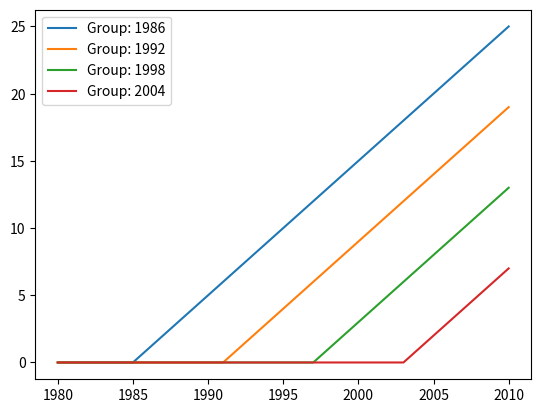

Python code for this plot: (Note: this script raises an exception after producing the figure.)
import random
import numpy as np
import pandas as pd
import matplotlib.pyplot as plt

# Static Parameters:
def setStaticParameters():

    nObservations = 1000
    nStates = 50
    interventionYearList = [1986, 1992, 1998, 2004]
    nGroups = len(interventionYearList)
    yearList = list(range(1980, 2011))
    delta = 0

    return nObservations, nStates, interventionYearList, nGroups, yearList, delta

# Random Allocation
def randomAllocation():

    #Random assignment to state:
    stateAllocation = list(np.random.randint(nStates, size=nObservations))

    #Random assignment of each state to treatment group:
    groupAllocation_i = np.random.randint(nGroups, size=nStates)

    #Look up state and assign treatment:
    groupAllocation = list(np.array(interventionYearList)[list(np.array(groupAllocation_i)[stateAllocation])])

    return stateAllocation, groupAllocation

# Set Parameters:
def setParameters(yearList,stateAllocation):

    #Time Fixed Effects:
    epsilonTimeFixedEffect = np.random.normal(0,1, len(yearList))
    #Individual fixed Effect:
    alpha_i_list = [np.random.normal(ss/5,1) for ss in stateAllocation]

    return epsilonTimeFixedEffect, alpha_i_list


# Generate Fake Data
def generateFakeData(nObservations, nStates, interventionYearList, nGroups, yearList, delta, groupAllocation, stateAllocation, epsilonTimeFixedEffect, alpha_i_list, seed = 84949):

    #Treatment effect:
    bbeta = 1

    #Immediate treamtment effect:
    np.random.seed(seed)

    data = {}


    for ii in range(nObservations):

        # Pick individual data:
        gg = groupAllocation[ii]     # Treatment year group

        #Define dictionary where we will store data:
        data[ii] = {}

        outcome_i = []
        tau_it_list = []
        epsilon_it_list = []
        alpha_t_list  = []

        for tt in yearList:

            # Obtain fixed effects parameters:
            alpha_i = alpha_i_list[ii]          # Individual fixed effect
            epsilon_it = np.random.normal(0, (.5)**2)   # No autocorrelation

            # Compute trend specific parameter:
            alpha_t = 0.1 * (tt - gg) + epsilonTimeFixedEffect[yearList.index(tt)]
            tau_it = bbeta*(tt - gg + 1) * (tt >= gg)

            # Generate Outcome:
            y_it = (2010 - gg) + alpha_i + alpha_t + tau_it + epsilon_it

            # Append outcomes:
            outcome_i.append(y_it)
            tau_it_list.append(tau_it)
            alpha_t_list.append(alpha_t)
            epsilon_it_list.append(epsilon_it)

        data[ii]['y_it'] = outcome_i
        data[ii]['tau_it'] = tau_it_list         #tau for each i and t
        data[ii]['alpha_t'] = alpha_t_list          #Outcome for each i and t
        data[ii]['epsilon_it'] = epsilon_it_list #Idiosincratic shock for each i and t

    return data


# set Dummies for TWFE regression:
def setDataForRegression(data):

    outcome = []
    year = []
    group = []
    id = []

    for ii in data:
        outcome += data[ii]['y_it']
        year += yearList
        group += [groupAllocation[ii] for xx in yearList]
        id += [ii for xx in yearList]

    DataFrame = pd.DataFrame({'id':id, 'outcome': outcome, 'year':year , 'group': group})
    DataFrame['event_year'] =  DataFrame['year']-DataFrame['group']
    DataFrame['d_event_year_l5'] =  DataFrame['event_year']<-5
    DataFrame['d_event_year_g5'] =  DataFrame['event_year']> 5

    # Dummy for event time between -5 and 5 inclusive:
    for dd in range(-5,6):
        if dd!=-1: DataFrame['event_year' + str(dd)] = (DataFrame['event_year'] == dd)

    # Dummy for each year:
    for yy in set(yearList):
        if yy != 2010: DataFrame['year_' + str(yy)] = (DataFrame['year'] == yy)

    # Dummy for each indivudual (individual Fixed Effect):
    for ii in set(id): DataFrame['id_' + str(ii)] = (DataFrame['id'] == ii)

    # Array with whole dataset
    XX = np.array(DataFrame.iloc[:,5:]).astype(int)
    Y = np.array(DataFrame.iloc[:,1])

    # Save column names:
    colnames  = list(DataFrame.iloc[:,5:].columns)

    return XX, Y, DataFrame, colnames


#OLS regression:
def olsRegression(XX, Y):

    bbeta = np.dot(np.linalg.inv(np.dot(XX.T,XX)), np.dot(XX.T,Y))

    return bbeta


#Monte Carlo simulations:
def monteCarloSimulations(nObservations,
                        nStates,
                        interventionYearList,
                        nGroups,
                        yearList,
                        delta,
                        groupAllocation,
                        stateAllocation,
                        epsilonTimeFixedEffect,
                        alpha_i_list):

    np.random.seed(0)
    seedList = np.random.randint(1,10**5,100)

    beta_s_list = []

    for seed in seedList:
        data_s = generateFakeData(nObservations, nStates, interventionYearList,
                                    nGroups, yearList, delta,
                                    groupAllocation, stateAllocation, epsilonTimeFixedEffect,
                                    alpha_i_list, seed)

        #Set data for regressions:
        XX, Y, _ = setDataForRegression(data_s)

        #Compute OLS regression:
        beta_s = olsRegression(XX, Y)


        beta_s_list.append(beta_s)

    return beta_s_list


#Estimate ATT(g,t) as in Callaway Santanna (2020):

def attCallawaySantanna(data):

    estimates = {}

    for g in range(3):#interventionYearList[:3]:

        gg = interventionYearList[g]
        estimates[gg] = {}

        for tt in yearList[1:24]: #iterate 5 periods over
            # First Difference:
            y_t_mean = DataFrame.loc[(DataFrame['year']==tt) &
                                        (DataFrame['group']==gg),'outcome'].mean() #Outcome when year t equals year g
            y_lag_mean = DataFrame.loc[(DataFrame['year']==gg-1) &
                                        (DataFrame['group']==gg),'outcome'].mean() #Outcome when year t equals year g

            d1 = y_t_mean - y_lag_mean

            # Second Difference:
            y_t_mean = DataFrame.loc[(DataFrame['year']==tt) &
                                        (DataFrame['group']==interventionYearList[-1]) &
                                        (DataFrame['event_year']<0),'outcome'].mean() #Outcome when year t equals year g

            y_lag_mean = DataFrame.loc[(DataFrame['year']==gg-1) &
                                        (DataFrame['group']==interventionYearList[-1]) &
                                        (DataFrame['event_year']<0),'outcome'].mean() #Outcome when year t equals year g

            d2 = y_t_mean - y_lag_mean

            # Compute difference:
            estimates[gg][tt] = d1-d2

    # Compile all estimates in Dataframe Format:
    dataframe = pd.DataFrame()

    for gg in estimates:
        coefficients = pd.DataFrame.from_dict(estimates[gg], orient='index').reset_index()
        coefficients['Group'] = gg
        dataframe = dataframe.append(coefficients)

    dataframe.rename(columns={"index": "Year", 0: "ATT"}, inplace= True)
    dataframe['event_year'] = dataframe['Year'] - dataframe['Group']

    return estimates, dataframe


# Aggregate parameters:
def aggregateCSestimates(dataframe):

    # Compute simple averages:
    ATT86 = dataframe.loc[(dataframe['Group'] == 1986) & (dataframe['event_year'] >= 0),'ATT'].mean()
    ATT92 = dataframe.loc[(dataframe['Group'] == 1992) & (dataframe['event_year'] >= 0),'ATT'].mean()
    ATT98 = dataframe.loc[(dataframe['Group'] == 1998) & (dataframe['event_year'] >= 0),'ATT'].mean()

    return ATT86, ATT92, ATT98


#-------------------------------------------------------------------------------
# Execute Stuff:
#-------------------------------------------------------------------------------

nObservations, nStates, interventionYearList, nGroups, yearList, delta =  setStaticParameters()

stateAllocation, groupAllocation = randomAllocation()

epsilonTimeFixedEffect, alpha_i_list = setParameters(yearList,stateAllocation)

data = generateFakeData(nObservations,
                        nStates,
                        interventionYearList,
                        nGroups,
                        yearList,
                        delta,
                        groupAllocation,
                        stateAllocation,
                        epsilonTimeFixedEffect,
                        alpha_i_list)

index_group1 = [i for i, x in enumerate(groupAllocation) if x == interventionYearList[0]]
index_group2 = [i for i, x in enumerate(groupAllocation) if x == interventionYearList[1]]
index_group3 = [i for i, x in enumerate(groupAllocation) if x == interventionYearList[2]]
index_group4 = [i for i, x in enumerate(groupAllocation) if x == interventionYearList[3]]

ATT_1 = np.array([data[ii]['tau_it'] for ii in index_group1])
ATT_2 = np.array([data[ii]['tau_it'] for ii in index_group2])
ATT_3 = np.array([data[ii]['tau_it'] for ii in index_group3])
ATT_4 = np.array([data[ii]['tau_it'] for ii in index_group4])

allyears = np.array(yearList)

# Part a: Plot ATT for each group in calendar time:
plt.plot(allyears, ATT_1.mean(0), label = 'Group: 1986')
plt.plot(allyears, ATT_2.mean(0), label = 'Group: 1992')
plt.plot(allyears, ATT_3.mean(0), label = 'Group: 1998')
plt.plot(allyears, ATT_4.mean(0), label = 'Group: 2004')
plt.legend()
plt.savefig('pset5/figure_a.png')
plt.show()

#Part B: plot ATT in "event time": Treatment effect is homogeneous.

plt.plot(allyears - interventionYearList[0], ATT_1.mean(0), label = 'Group: 1986')
plt.plot(allyears - interventionYearList[1], ATT_2.mean(0), label = 'Group: 1992')
plt.plot(allyears - interventionYearList[2], ATT_3.mean(0), label = 'Group: 1998')
plt.plot(allyears - interventionYearList[3], ATT_4.mean(0), label = 'Group: 2004')
plt.legend()
plt.savefig('pset5/figure_b.png')
plt.show()


# Part C: Yes I would ... blah blah
#----------------------------------


# Part D:
#--------

#First test that OLS is working as expected:
XX, Y, DataFrame, colnames = setDataForRegression(data)

#Compute OLS regression: (It's working well)
beta_s = olsRegression(XX, Y)

plt.hist(np.dot(XX,beta_s), bins =20)
plt.hist(Y, bins =20)

#Now do monte carlo simulations:
beta_s_list = monteCarloSimulations(nObservations,
                        nStates,
                        interventionYearList,
                        nGroups,
                        yearList,
                        delta,
                        groupAllocation,
                        stateAllocation,
                        epsilonTimeFixedEffect,
                        alpha_i_list)

# State column names of \gammas and index its location from colnames:
gammaNameList = ['event_year' + str(dd) for dd in range(-5,6) if dd != -1]
gammaIndex = [colnames.index(name) for name in gammaNameList]

beta_s_average = np.mean(np.array(beta_s_list),0)

gammas = beta_s_average[gammaIndex]
gamma_hat = np.insert(gammas,4,[0])

# Plot gamma estimates: (They are off indeed)
plt.scatter(range(-5,6), gamma_hat, label = 'γ estimates', color = 'blue')
plt.scatter(allyears - interventionYearList[1], ATT_2.mean(0), label = 'True treatment effect', color = 'orange') # Since the treatment effect is always the same we use group 2:
plt.ylim(-.5,7)
plt.xlim(-5.5,5.5)
plt.legend()
plt.savefig('pset5/figure_d.png')
plt.show()


# Part E: Is γ a measure of pre-trend?:
#------------------------------------

'''
Yes I would find pre trends since the slope is greater than zero meaning that the
slope for years prior to the policy in each group were positive. But in reality
we don't have pretrends in our specification
'''

# Part F: Discard TWFE and use Callaway & Sant'Anna (2020).
#----------------------------------------------------------

# Part G: Estimate ATT(g,t) based on f) and Plot estimates:
#----------------------------------------------------------

estimates, attCaSaDataFrame = attCallawaySantanna(data)

plt.scatter(attCaSaDataFrame.loc[attCaSaDataFrame['Group'] == 1986,'Year'],attCaSaDataFrame.loc[attCaSaDataFrame['Group'] == 1986,'ATT'], label = 'Group: 1986',color ="blue")
plt.scatter(attCaSaDataFrame.loc[attCaSaDataFrame['Group'] == 1992,'Year'],attCaSaDataFrame.loc[attCaSaDataFrame['Group'] == 1992,'ATT'], label = 'Group: 1992',color ="orange")
plt.scatter(attCaSaDataFrame.loc[attCaSaDataFrame['Group'] == 1998,'Year'],attCaSaDataFrame.loc[attCaSaDataFrame['Group'] == 1998,'ATT'], label = 'Group: 1998',color ="green")
plt.legend()
plt.savefig('pset5/figure_g.png')
plt.show() # SEXY!!!


# Part H: Obtain weighted average of ATT(g,t):
#---------------------------------------------

ATT86, ATT92, ATT98 = aggregateCSestimates(attCaSaDataFrame)

plt.scatter(attCaSaDataFrame.loc[attCaSaDataFrame['Group'] == 1986,'Year'],attCaSaDataFrame.loc[attCaSaDataFrame['Group'] == 1986,'ATT'], label = 'Group: 1986',color ="blue")
plt.scatter(attCaSaDataFrame.loc[attCaSaDataFrame['Group'] == 1992,'Year'],attCaSaDataFrame.loc[attCaSaDataFrame['Group'] == 1992,'ATT'], label = 'Group: 1992',color ="orange")
plt.scatter(attCaSaDataFrame.loc[attCaSaDataFrame['Group'] == 1998,'Year'],attCaSaDataFrame.loc[attCaSaDataFrame['Group'] == 1998,'ATT'], label = 'Group: 1998',color ="green")
plt.axhline(y=ATT86, label = 'Avg Group: 1986',color ="blue", linestyle ="--")
plt.axhline(y=ATT92, label = 'Avg Group: 1992',color ="orange", linestyle ="--")
plt.axhline(y=ATT98, label = 'Avg Group: 1998',color ="green", linestyle ="--")
plt.legend()
plt.savefig('pset5/figure_h.png')
plt.show()
